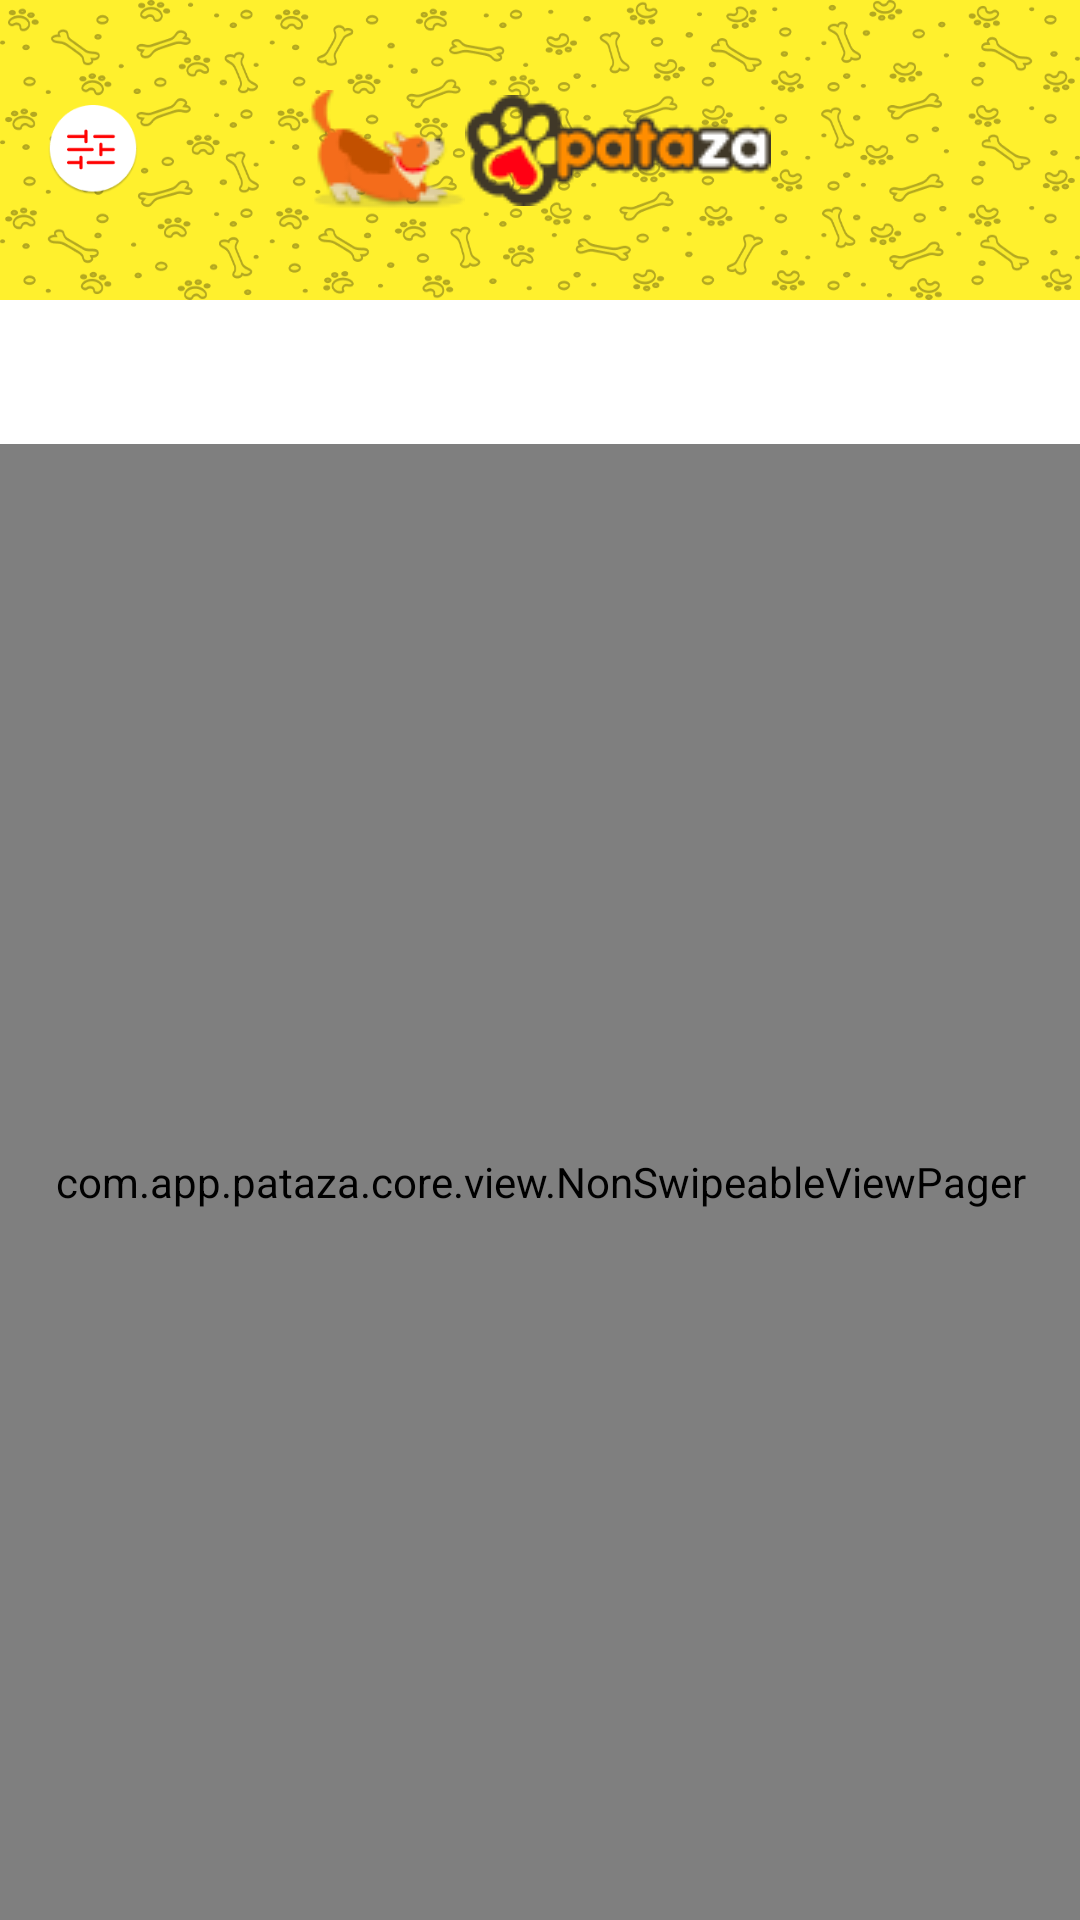

Here is an Android app screen rendered from its layout file. Give the layout XML and the strings, colors and styles it references.
<!-- AndroidManifest.xml: application theme AppTheme -->
<!-- res/layout/fragment_menu.xml -->
<?xml version="1.0" encoding="utf-8"?>
<androidx.constraintlayout.widget.ConstraintLayout xmlns:android="http://schemas.android.com/apk/res/android"
    xmlns:app="http://schemas.android.com/apk/res-auto"
    xmlns:tools="http://schemas.android.com/tools"
    android:layout_width="match_parent"
    android:layout_height="match_parent"
    android:background="@color/white">

    <androidx.constraintlayout.widget.ConstraintLayout
        android:id="@+id/ctToolbar"
        android:layout_width="match_parent"
        android:layout_height="100dp"
        android:background="@drawable/ic_mosaico"
        app:layout_constraintEnd_toEndOf="parent"
        app:layout_constraintStart_toStartOf="parent"
        app:layout_constraintTop_toTopOf="parent">

        <ImageView
            android:id="@+id/imageView7"
            android:layout_width="30dp"
            android:layout_height="30dp"
            android:layout_marginStart="16dp"
            android:layout_marginTop="8dp"
            android:layout_marginBottom="8dp"
            app:layout_constraintBottom_toBottomOf="parent"
            app:layout_constraintStart_toStartOf="parent"
            app:layout_constraintTop_toTopOf="parent"
            app:srcCompat="@drawable/ic_filter"
            tools:visibility="gone" />

        <ImageView
            android:id="@+id/imageView8"
            android:layout_width="wrap_content"
            android:layout_height="wrap_content"
            app:layout_constraintBottom_toBottomOf="parent"
            app:layout_constraintEnd_toStartOf="@+id/imageView9"
            app:layout_constraintHorizontal_bias="0.5"
            app:layout_constraintStart_toStartOf="parent"
            app:layout_constraintTop_toTopOf="parent"
            app:layout_constraintHorizontal_chainStyle="packed"
            app:srcCompat="@drawable/toolbar_pataza" />

        <ImageView
            android:id="@+id/imageView9"
            android:layout_width="wrap_content"
            android:layout_height="wrap_content"
            app:layout_constraintBottom_toBottomOf="parent"
            app:layout_constraintEnd_toEndOf="parent"
            app:layout_constraintHorizontal_bias="0.5"
            app:layout_constraintStart_toEndOf="@+id/imageView8"
            app:layout_constraintTop_toTopOf="parent"
            app:layout_constraintHorizontal_chainStyle="packed"
            app:srcCompat="@drawable/toolbar_title" />
    </androidx.constraintlayout.widget.ConstraintLayout>

    <com.app.pataza.core.view.NonSwipeableViewPager
        android:id="@+id/vpMenu"
        android:layout_width="0dp"
        android:layout_height="0dp"
        app:layout_constraintBottom_toBottomOf="parent"
        app:layout_constraintEnd_toEndOf="parent"
        app:layout_constraintStart_toStartOf="parent"
        app:layout_constraintTop_toBottomOf="@+id/tbMenu" />


    <com.google.android.material.tabs.TabLayout
        android:id="@+id/tbMenu"
        style="@style/MyCustomTabLayout"
        android:layout_width="match_parent"
        android:layout_height="wrap_content"
        app:layout_constraintEnd_toEndOf="parent"
        app:layout_constraintStart_toStartOf="parent"
        app:layout_constraintTop_toBottomOf="@+id/ctToolbar"
        app:tabBackground="@color/orange"
        app:tabMode="fixed" />
</androidx.constraintlayout.widget.ConstraintLayout>
<!-- resources referenced by this layout -->
<resources>
  <color name="orange">#FF8D00</color>
  <color name="white">#ffffff</color>
  <!-- drawable ic_filter: png bitmap (drawable, 3424 bytes) -->
  <!-- drawable ic_mosaico: png bitmap (drawable, 105467 bytes) -->
  <!-- drawable toolbar_pataza: png bitmap (drawable, 2556 bytes) -->
  <!-- drawable toolbar_title: png bitmap (drawable, 3112 bytes) -->
  <style name="MyCustomTabLayout" parent="Widget.Design.TabLayout">
          <item name="tabIndicatorColor">@color/white</item>
          <item name="tabIndicatorHeight">5dp</item>
      </style>
  <style name="AppTheme" parent="Theme.AppCompat.Light.NoActionBar">
          <item name="colorPrimary">@color/colorPrimary</item>
          <item name="colorPrimaryDark">@color/colorPrimary</item>
          <item name="colorAccent">@color/colorAccent</item>
          <item name="android:windowActivityTransitions">true</item>
          <item name="android:windowContentTransitions">true</item>
      </style>
  <color name="colorPrimary">#000000</color>
  <color name="colorAccent">#000000</color>
</resources>
